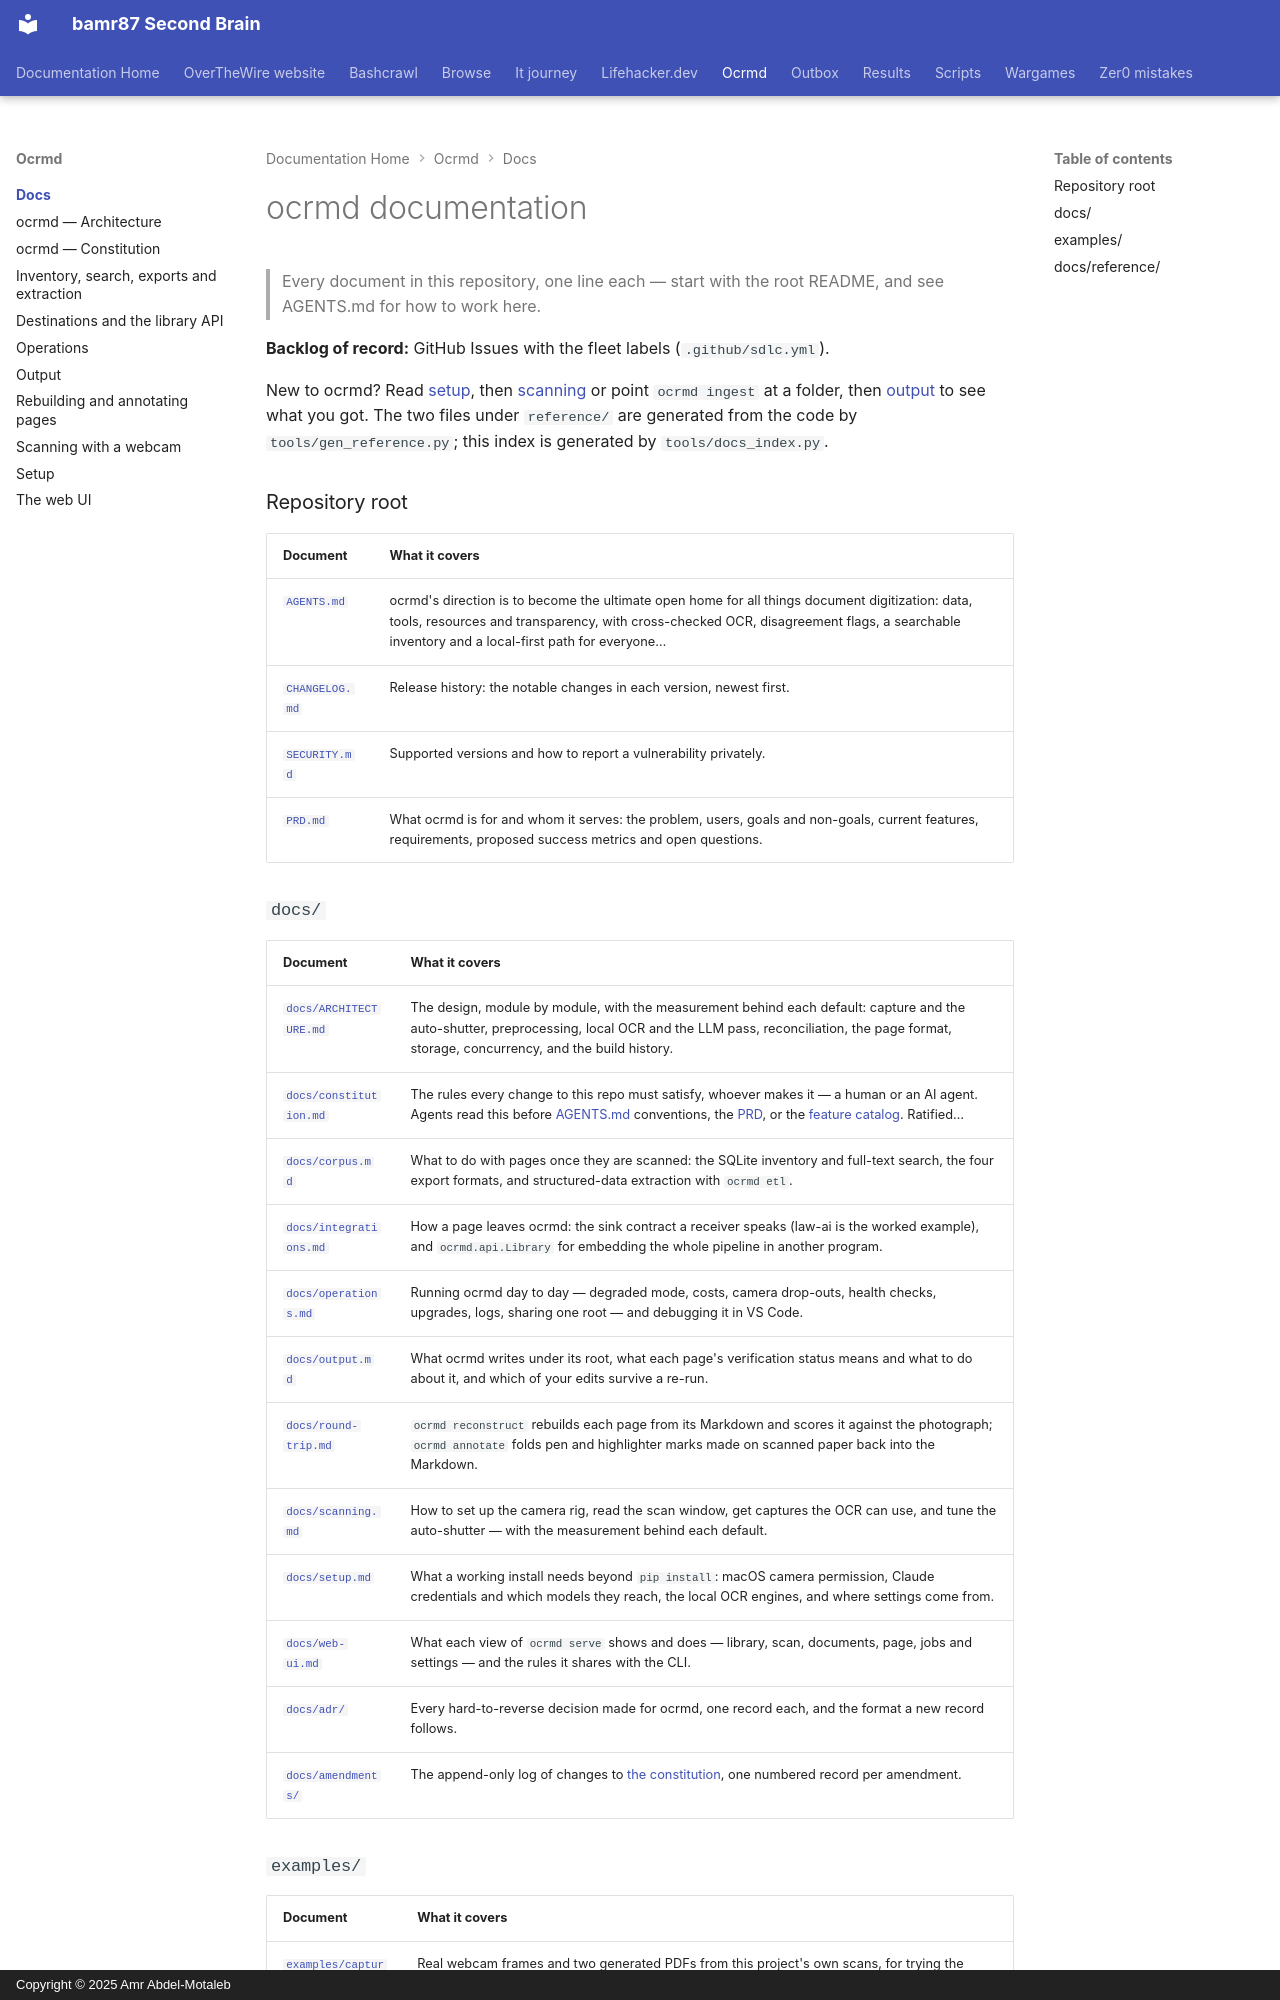

repository: bamr87/README · page: ocrmd/docs/index.html · generator: mkdocs · copyright: Copyright © 2025 Amr Abdel-Motaleb

---
source_file: docs/README.md
source_repo: bamr87/ocrmd
source_url: https://github.com/bamr87/ocrmd/blob/main/docs/README.md
title: ocrmd documentation
---
# ocrmd documentation

> Every document in this repository, one line each — start with the root README, and see AGENTS.md for how to work here.

**Backlog of record:** GitHub Issues with the fleet labels (`.github/sdlc.yml`).

New to ocrmd? Read [setup](setup.md), then [scanning](scanning.md) or point `ocrmd ingest` at a folder, then [output](output.md) to see what you got. The two files under `reference/` are generated from the code by `tools/gen_reference.py`; this index is generated by `tools/docs_index.py`.

### Repository root

| Document | What it covers |
| --- | --- |
| [`AGENTS.md`](../AGENTS.md) | ocrmd's direction is to become the ultimate open home for all things document digitization: data, tools, resources and transparency, with cross-checked OCR, disagreement flags, a searchable inventory and a local-first path for everyone… |
| [`CHANGELOG.md`](../CHANGELOG.md) | Release history: the notable changes in each version, newest first. |
| [`SECURITY.md`](../SECURITY.md) | Supported versions and how to report a vulnerability privately. |
| [`PRD.md`](../PRD.md) | What ocrmd is for and whom it serves: the problem, users, goals and non-goals, current features, requirements, proposed success metrics and open questions. |

### `docs/`

| Document | What it covers |
| --- | --- |
| [`docs/ARCHITECTURE.md`](ARCHITECTURE.md) | The design, module by module, with the measurement behind each default: capture and the auto-shutter, preprocessing, local OCR and the LLM pass, reconciliation, the page format, storage, concurrency, and the build history. |
| [`docs/constitution.md`](constitution.md) | The rules every change to this repo must satisfy, whoever makes it — a human or an AI agent. Agents read this before [AGENTS.md](../AGENTS.md) conventions, the [PRD](../PRD.md), or the [feature catalog](../features/features.yml). Ratified… |
| [`docs/corpus.md`](corpus.md) | What to do with pages once they are scanned: the SQLite inventory and full-text search, the four export formats, and structured-data extraction with `ocrmd etl`. |
| [`docs/integrations.md`](integrations.md) | How a page leaves ocrmd: the sink contract a receiver speaks (law-ai is the worked example), and `ocrmd.api.Library` for embedding the whole pipeline in another program. |
| [`docs/operations.md`](operations.md) | Running ocrmd day to day — degraded mode, costs, camera drop-outs, health checks, upgrades, logs, sharing one root — and debugging it in VS Code. |
| [`docs/output.md`](output.md) | What ocrmd writes under its root, what each page's verification status means and what to do about it, and which of your edits survive a re-run. |
| [`docs/round-trip.md`](round-trip.md) | `ocrmd reconstruct` rebuilds each page from its Markdown and scores it against the photograph; `ocrmd annotate` folds pen and highlighter marks made on scanned paper back into the Markdown. |
| [`docs/scanning.md`](scanning.md) | How to set up the camera rig, read the scan window, get captures the OCR can use, and tune the auto-shutter — with the measurement behind each default. |
| [`docs/setup.md`](setup.md) | What a working install needs beyond `pip install`: macOS camera permission, Claude credentials and which models they reach, the local OCR engines, and where settings come from. |
| [`docs/web-ui.md`](web-ui.md) | What each view of `ocrmd serve` shows and does — library, scan, documents, page, jobs and settings — and the rules it shares with the CLI. |
| [`docs/adr/`](adr/README.md) | Every hard-to-reverse decision made for ocrmd, one record each, and the format a new record follows. |
| [`docs/amendments/`](amendments/README.md) | The append-only log of changes to [the constitution](constitution.md), one numbered record per amendment. |
